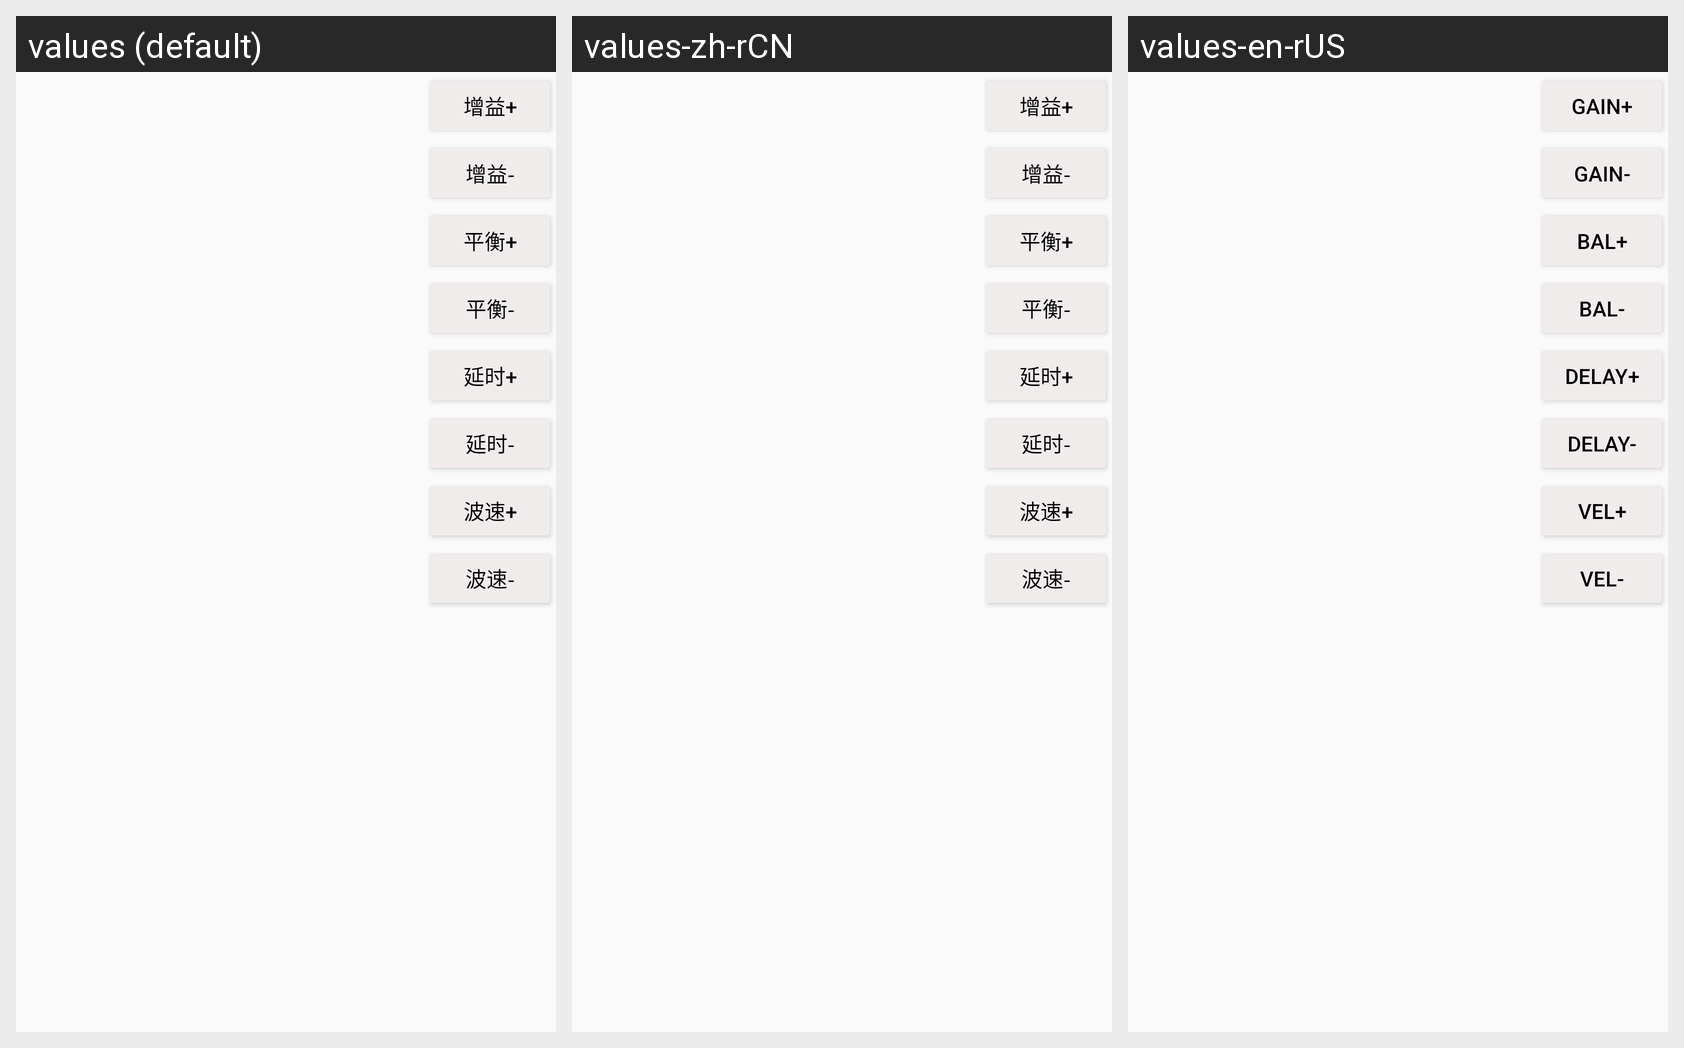

This grid shows one Android layout under several languages. Give, for every string resource on the screen, its name, the default text and each shown locale's text.
Android screen res/layout/adj_layout.xml rendered under 3 locales, left to right: values (default), values-zh-rCN, values-en-rUS. Device: Nexus 5 (rendered at 1080×1920; each locale shown at half size, 540×960, under a caption strip naming it); theme AppTheme.
Strings drawn on this screen, with the default value and each locale's value (text and hints the layout hard-codes, and strings that could not be matched under every locale, appear in the picture but are not listed):

btn_gain_plus
  values: 增益+
  values-zh-rCN: 增益+
  values-en-rUS: GAIN+

btn_gain_minus
  values: 增益-
  values-zh-rCN: 增益-
  values-en-rUS: GAIN-

btn_balance_plus
  values: 平衡+
  values-zh-rCN: 平衡+
  values-en-rUS: BAL+

btn_balance_minus
  values: 平衡-
  values-zh-rCN: 平衡-
  values-en-rUS: BAL-

btn_delay_plus
  values: 延时+
  values-zh-rCN: 延时+
  values-en-rUS: DELAY+

btn_delay_minus
  values: 延时-
  values-zh-rCN: 延时-
  values-en-rUS: DELAY-

btn_vel_plus
  values: 波速+
  values-zh-rCN: 波速+
  values-en-rUS: VEL+

btn_vel_minus
  values: 波速-
  values-zh-rCN: 波速-
  values-en-rUS: VEL-
